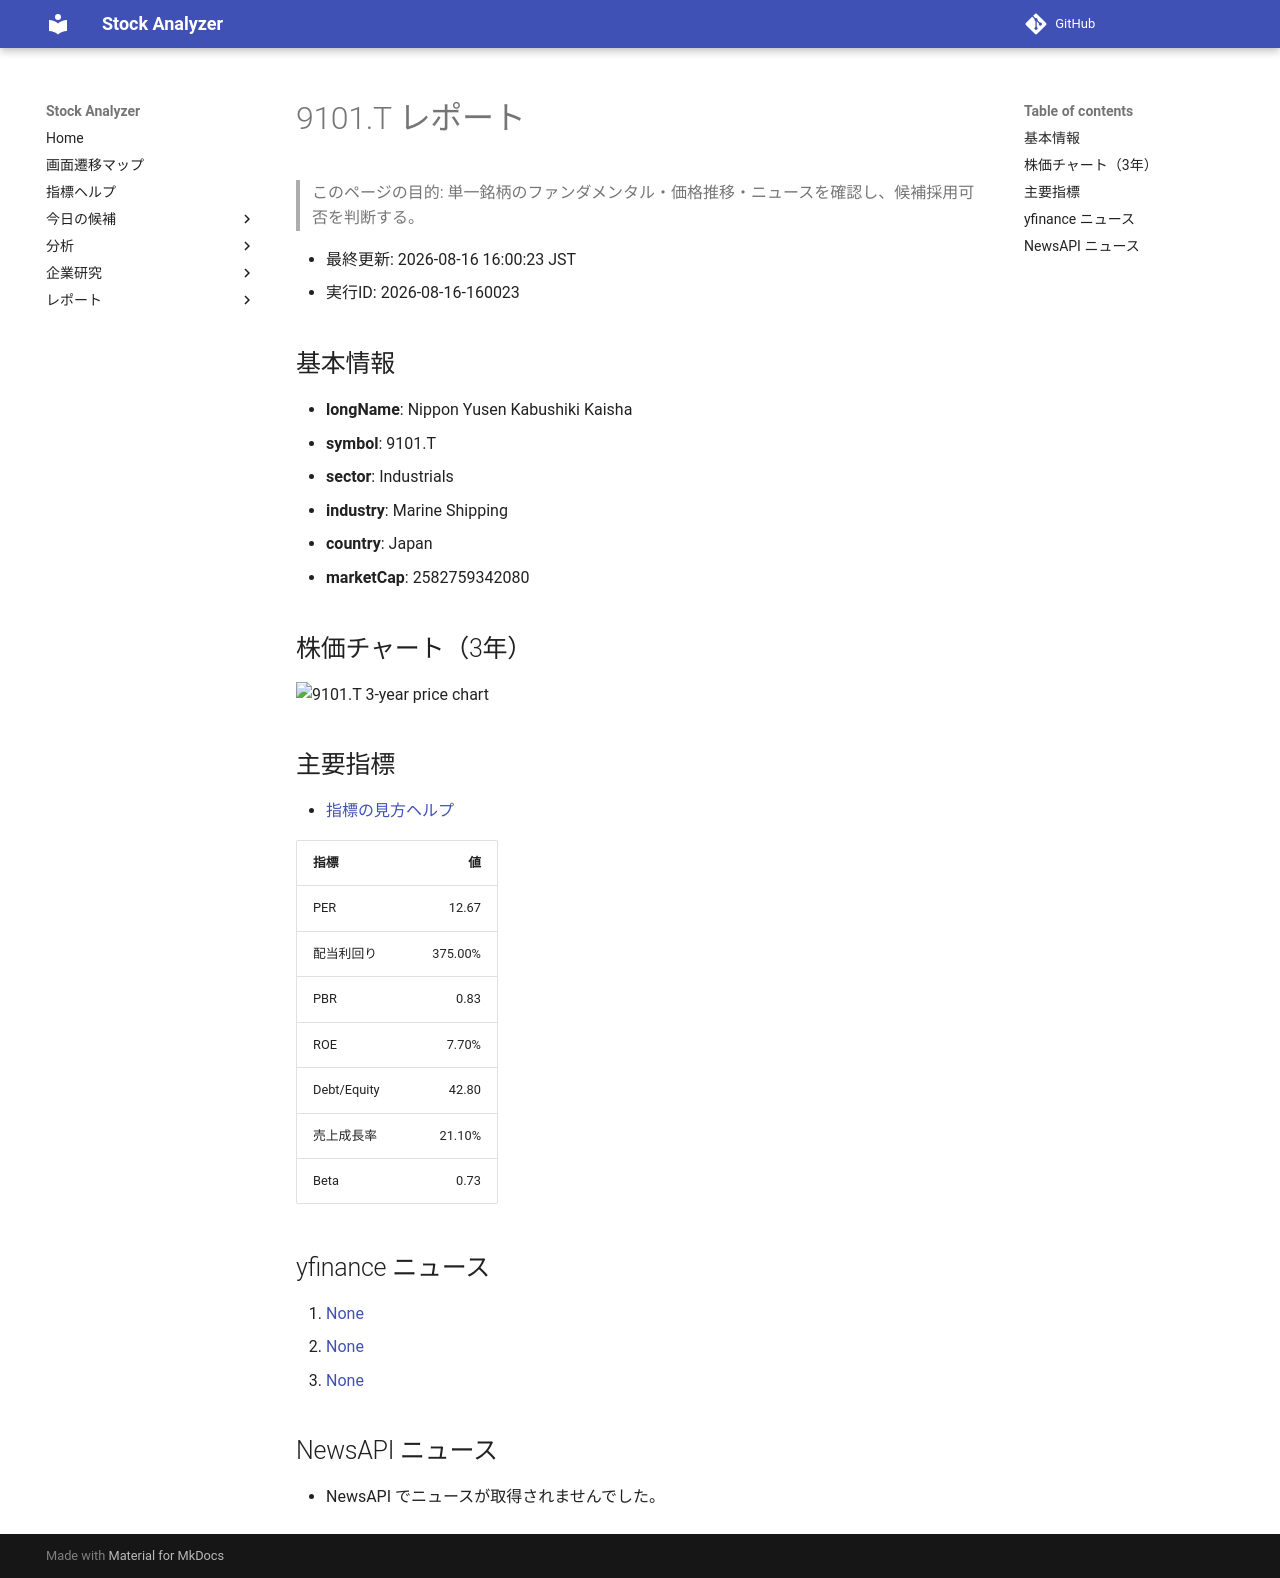

repository: Yumi-note/Making-APP · page: stocks/2026-08-16/160023/9101_T/index.html · generator: mkdocs

# 9101.T レポート

> このページの目的: 単一銘柄のファンダメンタル・価格推移・ニュースを確認し、候補採用可否を判断する。

- 最終更新: 2026-08-16 16:00:23 JST
- 実行ID: 2026-08-16-160023

## 基本情報

- **longName**: Nippon Yusen Kabushiki Kaisha
- **symbol**: 9101.T
- **sector**: Industrials
- **industry**: Marine Shipping
- **country**: Japan
- **marketCap**: 2582759342080

## 株価チャート（3年）

![9101.T 3-year price chart](9101_T_3y.png)

## 主要指標

- [指標の見方ヘルプ](../../../../indicators.md)

| 指標 | 値 |
|---|---:|
| PER | 12.67 |
| 配当利回り | 375.00% |
| PBR | 0.83 |
| ROE | 7.70% |
| Debt/Equity | 42.80 |
| 売上成長率 | 21.10% |
| Beta | 0.73 |

## yfinance ニュース

1. [None](None)
2. [None](None)
3. [None](None)

## NewsAPI ニュース

- NewsAPI でニュースが取得されませんでした。
